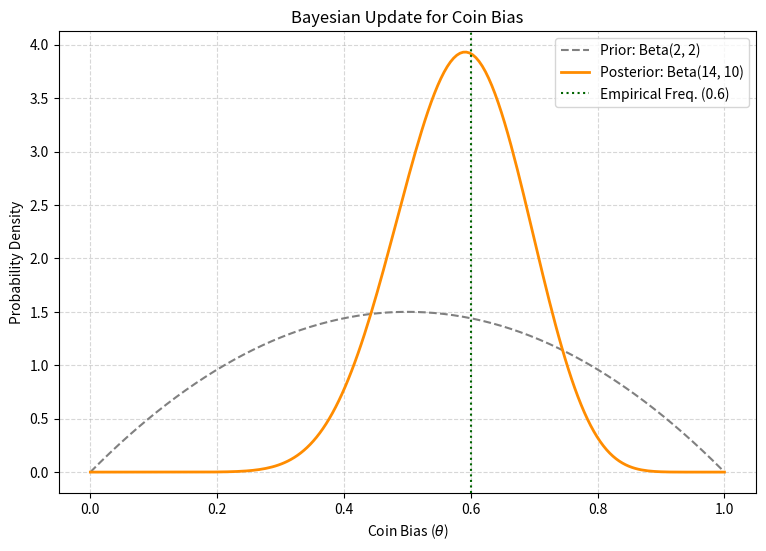

Write Python code to recreate this figure.
# Source: Optimization/chapter-9/essay.md -- Block 1

import numpy as np
import matplotlib.pyplot as plt
from scipy.stats import beta

alpha, beta_ = 2, 2  # prior (Beta(2, 2) is a weak, symmetric prior)
n, k = 20, 12        # data: 20 tosses, 12 heads (Empirical bias = 0.6)

theta = np.linspace(0, 1, 200)
prior = beta.pdf(theta, alpha, beta_)
# Posterior is Beta(alpha + k, beta + n - k)
posterior = beta.pdf(theta, alpha + k, beta_ + n - k)

plt.figure(figsize=(9, 6))
plt.plot(theta, prior, '--', label='Prior: Beta(2, 2)', color='gray')
plt.plot(theta, posterior, label=f'Posterior: Beta({alpha+k}, {beta_+n-k})', color='darkorange', lw=2)
plt.axvline(k/n, color='darkgreen', linestyle=':', label=f'Empirical Freq. ({k/n})')

plt.title('Bayesian Update for Coin Bias')
plt.xlabel(r'Coin Bias ($\theta$)')
plt.ylabel('Probability Density')
plt.legend()
plt.grid(True, linestyle='--', alpha=0.5)
plt.show()
